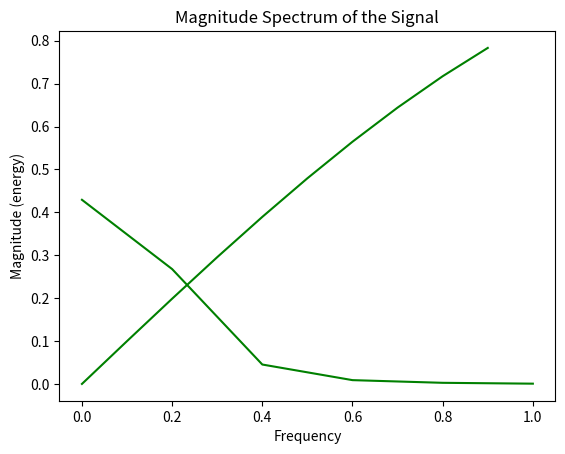

Recreate this plot in Python.
# importing modules
import numpy
from matplotlib import pyplot

# assigning time values of the signal
# initial time period, final time period and phase angle
signalTime = numpy.arange(0, 1, 0.1)

# getting the amplitude of the signal
signalAmplitude = numpy.sin(signalTime)

# plotting the signal
pyplot.plot(signalTime, signalAmplitude, color ='green')

pyplot.xlabel('Time')
pyplot.ylabel('Amplitude')
pyplot.title("Signal")


# plotting the magnitude spectrum of the signal
pyplot.magnitude_spectrum(signalAmplitude, color ='green')

pyplot.title("Magnitude Spectrum of the Signal")
pyplot.show()
